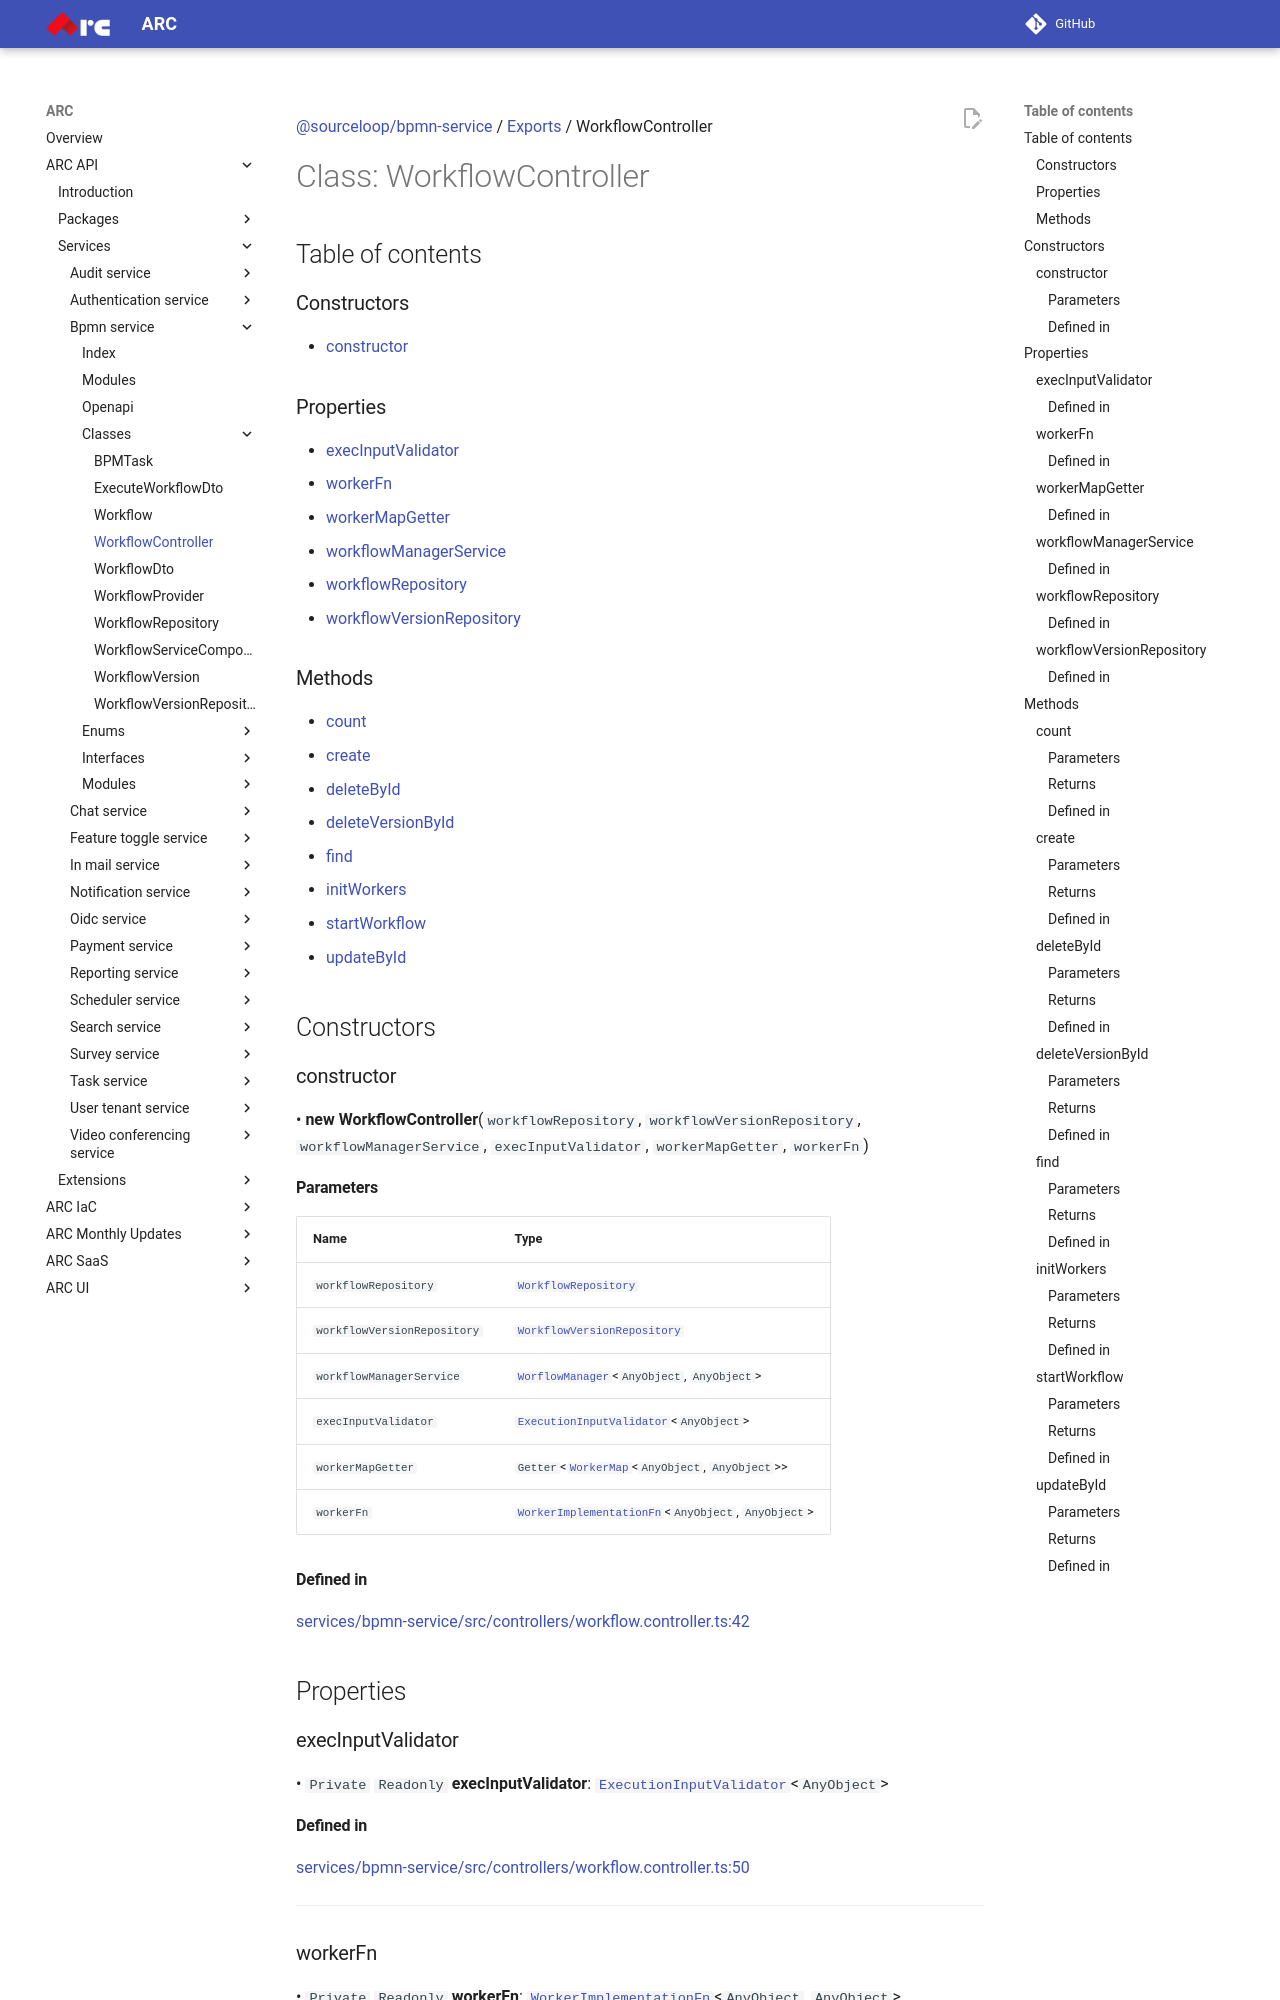

repository: sourcefuse/arc-docs · page: arc-api-docs/services/bpmn-service/classes/WorkflowController/index.html · generator: mkdocs

[@sourceloop/bpmn-service](../README.md) / [Exports](../modules.md) / WorkflowController

# Class: WorkflowController

## Table of contents

### Constructors

- [constructor](WorkflowController.md#constructor)

### Properties

- [execInputValidator](WorkflowController.md#execinputvalidator)
- [workerFn](WorkflowController.md#workerfn)
- [workerMapGetter](WorkflowController.md#workermapgetter)
- [workflowManagerService](WorkflowController.md#workflowmanagerservice)
- [workflowRepository](WorkflowController.md#workflowrepository)
- [workflowVersionRepository](WorkflowController.md#workflowversionrepository)

### Methods

- [count](WorkflowController.md#count)
- [create](WorkflowController.md#create)
- [deleteById](WorkflowController.md#deletebyid)
- [deleteVersionById](WorkflowController.md#deleteversionbyid)
- [find](WorkflowController.md#find)
- [initWorkers](WorkflowController.md#initworkers)
- [startWorkflow](WorkflowController.md#startworkflow)
- [updateById](WorkflowController.md#updatebyid)

## Constructors

### constructor

• **new WorkflowController**(`workflowRepository`, `workflowVersionRepository`, `workflowManagerService`, `execInputValidator`, `workerMapGetter`, `workerFn`)

#### Parameters

| Name | Type |
| :------ | :------ |
| `workflowRepository` | [`WorkflowRepository`](WorkflowRepository.md) |
| `workflowVersionRepository` | [`WorkflowVersionRepository`](WorkflowVersionRepository.md) |
| `workflowManagerService` | [`WorflowManager`](../interfaces/WorflowManager.md)<`AnyObject`, `AnyObject`\> |
| `execInputValidator` | [`ExecutionInputValidator`](../modules.md#executioninputvalidator)<`AnyObject`\> |
| `workerMapGetter` | `Getter`<[`WorkerMap`](../modules.md#workermap)<`AnyObject`, `AnyObject`\>\> |
| `workerFn` | [`WorkerImplementationFn`](../modules.md#workerimplementationfn)<`AnyObject`, `AnyObject`\> |

#### Defined in

[services/bpmn-service/src/controllers/workflow.controller.ts:42](https://github.com/sourcefuse/loopback4-microservice-catalog/blob/eb9d4d57/services/bpmn-service/src/controllers/workflow.controller.ts#L42)

## Properties

### execInputValidator

• `Private` `Readonly` **execInputValidator**: [`ExecutionInputValidator`](../modules.md#executioninputvalidator)<`AnyObject`\>
